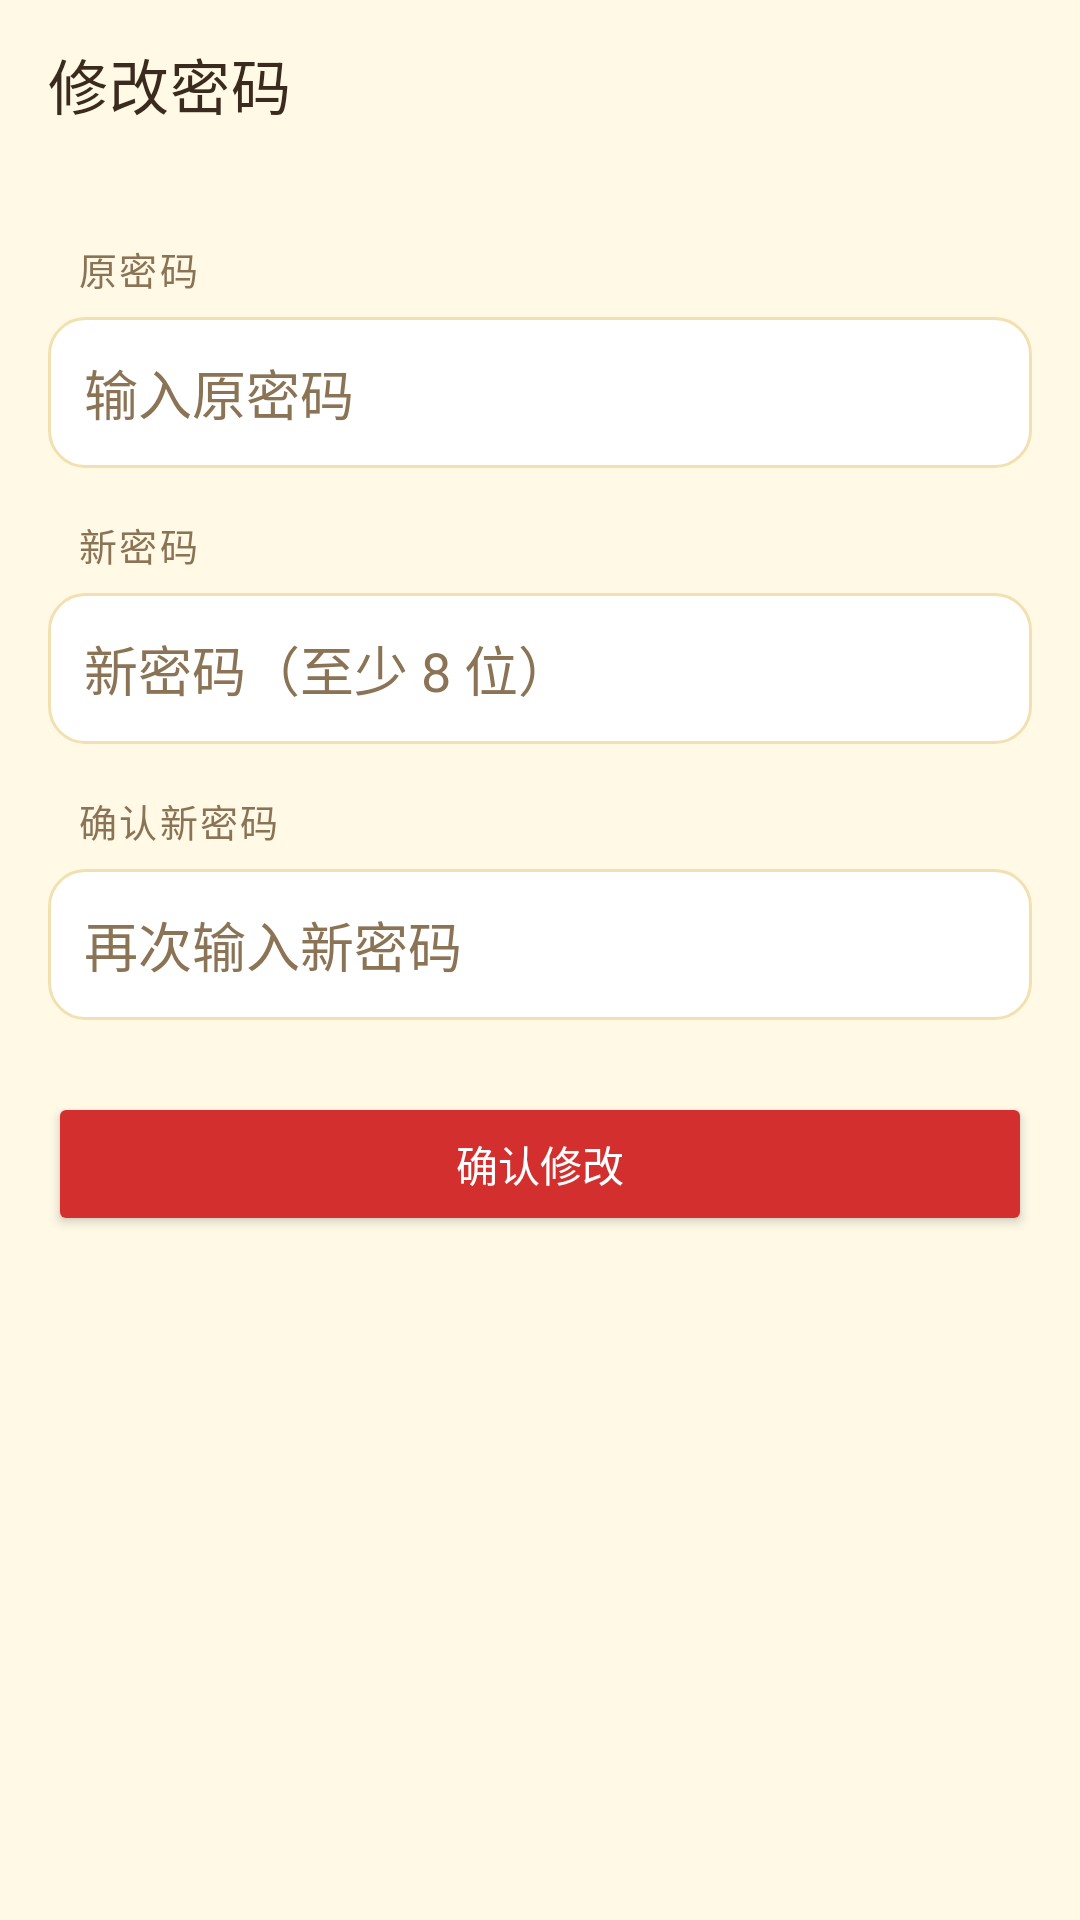

Produce the Android XML layout that renders to this screen, including the resource entries it uses.
<!-- AndroidManifest.xml: application theme Theme.ShineApp -->
<!-- res/layout/activity_password.xml -->
<?xml version="1.0" encoding="utf-8"?>
<LinearLayout xmlns:android="http://schemas.android.com/apk/res/android"
    xmlns:app="http://schemas.android.com/apk/res-auto"
    android:layout_width="match_parent" android:layout_height="match_parent"
    android:orientation="vertical" android:background="@color/shine_bg">

    <com.google.android.material.appbar.MaterialToolbar
        android:id="@+id/top_app_bar" android:layout_width="match_parent" android:layout_height="?attr/actionBarSize"
        android:background="@color/shine_bg" android:elevation="0dp"
        app:title="修改密码" app:titleTextColor="@color/shine_text" app:navigationIconTint="@color/shine_text"/>

    <ScrollView android:layout_width="match_parent" android:layout_height="0dp" android:layout_weight="1"
        android:fillViewport="true">
        <LinearLayout android:layout_width="match_parent" android:layout_height="wrap_content"
            android:orientation="vertical" android:paddingStart="16dp" android:paddingEnd="16dp"
            android:paddingTop="8dp" android:paddingBottom="24dp">

            <TextView style="@style/SettingsSection" android:text="原密码"/>

            <EditText android:id="@+id/et_old" android:layout_width="match_parent"
                android:layout_height="wrap_content" android:hint="输入原密码"
                android:inputType="textPassword" android:background="@drawable/bg_input"
                android:padding="12dp" android:textColor="@color/shine_text" android:textColorHint="@color/shine_sub"/>

            <TextView style="@style/SettingsSection" android:text="新密码"/>

            <EditText android:id="@+id/et_new" android:layout_width="match_parent"
                android:layout_height="wrap_content" android:hint="新密码（至少 8 位）"
                android:inputType="textPassword" android:background="@drawable/bg_input"
                android:padding="12dp" android:textColor="@color/shine_text" android:textColorHint="@color/shine_sub"/>

            <TextView style="@style/SettingsSection" android:text="确认新密码"/>

            <EditText android:id="@+id/et_confirm" android:layout_width="match_parent"
                android:layout_height="wrap_content" android:hint="再次输入新密码"
                android:inputType="textPassword" android:background="@drawable/bg_input"
                android:padding="12dp" android:textColor="@color/shine_text" android:textColorHint="@color/shine_sub"/>

            <Button android:id="@+id/btn_save" android:layout_width="match_parent"
                android:layout_height="wrap_content" android:layout_marginTop="24dp"
                android:text="确认修改" android:textColor="@color/shine_on_red" android:backgroundTint="@color/shine_pink"/>
        </LinearLayout>
    </ScrollView>

    <ProgressBar android:id="@+id/pb" android:layout_width="28dp" android:layout_height="28dp"
        android:layout_gravity="center" android:indeterminateTint="@color/shine_pink" android:visibility="gone"/>
</LinearLayout>
<!-- resources referenced by this layout -->
<resources>
  <color name="shine_bg">#FFFFF9E6</color>
  <color name="shine_on_red">#FFFFFFFF</color>
  <color name="shine_pink">#FFD32F2F</color>
  <color name="shine_sub">#FF8B7355</color>
  <color name="shine_text">#FF3B2A1E</color>
  <!-- drawable bg_input (drawable) -->
  <?xml version="1.0" encoding="utf-8"?>
  <shape xmlns:android="http://schemas.android.com/apk/res/android" android:shape="rectangle">
      <solid android:color="@color/shine_surface"/>
      <corners android:radius="12dp"/>
      <stroke android:width="1dp" android:color="@color/shine_yellow_line"/>
  </shape>
  <style name="SettingsSection">
          <item name="android:layout_width">match_parent</item>
          <item name="android:layout_height">wrap_content</item>
          <item name="android:paddingStart">10dp</item>
          <item name="android:paddingEnd">10dp</item>
          <item name="android:paddingTop">16dp</item>
          <item name="android:paddingBottom">7dp</item>
          <item name="android:textColor">@color/shine_sub</item>
          <item name="android:textSize">12.5sp</item>
          <item name="android:letterSpacing">0.06</item>
      </style>
  <style name="Theme.ShineApp" parent="Theme.MaterialComponents.DayNight.NoActionBar">
          <item name="colorPrimary">@color/shine_pink</item>
          <item name="colorPrimaryVariant">@color/shine_pink_dark</item>
          <item name="colorOnPrimary">@color/shine_on_red</item>
          <item name="colorSecondary">@color/shine_mint</item>
          <item name="colorSecondaryVariant">@color/shine_mint_dark</item>
          <item name="colorSurface">@color/shine_surface</item>
          <item name="android:colorBackground">@color/shine_bg</item>
          <item name="android:textColorPrimary">@color/shine_text</item>
          <item name="android:textColorSecondary">@color/shine_sub</item>
          
          <item name="android:statusBarColor">@color/shine_bg</item>
          <item name="android:navigationBarColor">@color/shine_surface</item>
          <item name="android:windowLightStatusBar">true</item>
          <item name="android:windowLightNavigationBar" tools:targetApi="27">true</item>
          <item name="android:windowBackground">@color/shine_bg</item>
      </style>
  <color name="shine_surface">#FFFFFFFF</color>
  <color name="shine_yellow_line">#FFF2E0B0</color>
  <color name="shine_pink_dark">#FFB71C1C</color>
  <color name="shine_mint">#FFFFD54F</color>
  <color name="shine_mint_dark">#FFB26A00</color>
</resources>
